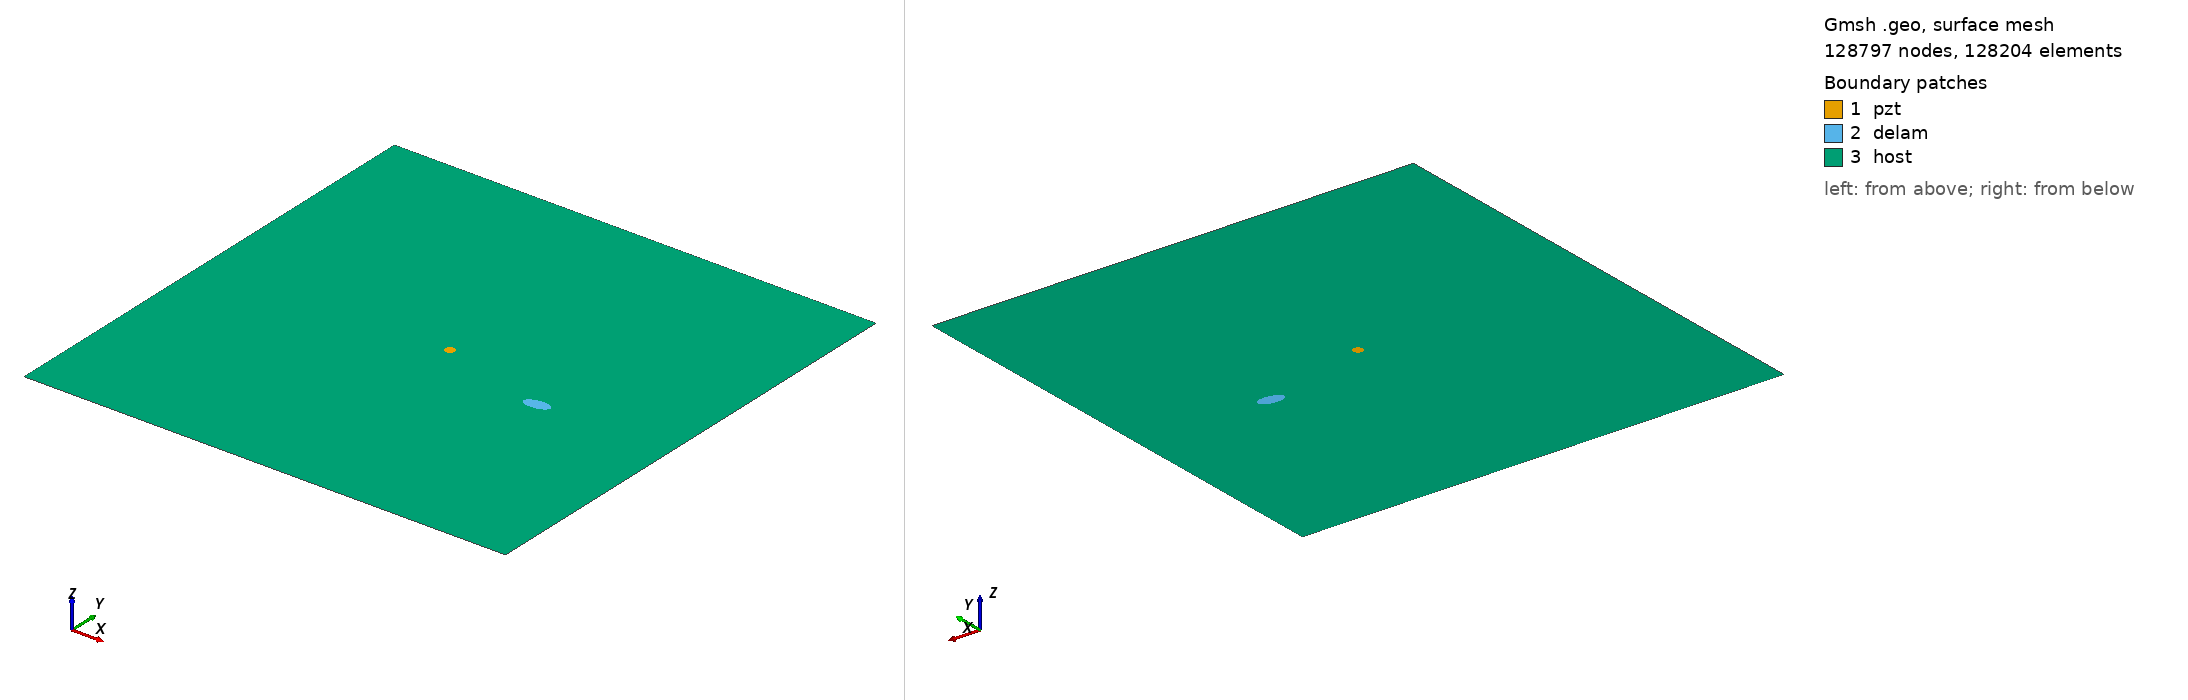

Gmsh geometry script, surface-meshed: 128797 nodes, 128204 surface elements. Boundary patches (legend numbers): 1 pzt, 2 delam, 3 host. Left view from above one corner, right view from below the opposite corner. Legend entries are the model's physical surfaces. The drawing asked Gmsh for element sizes between 1% and 20% of the model's largest extent; the script's own settings can give other sizes.

=== m2_rand_single_delam_213.geo (drawn) ===
SetFactory("OpenCASCADE");
L=0.500000; 
W=0.500000; 
a=0.013240; 
b=0.006373; 
x=0.363596; 
y=0.219838; 
alpha=0.036114 *Pi; 
r=0.005000; 
xpzt=0.250000; 
ypzt=0.250000; 
//+
Point(1) = {0, 0, 0, 1.0};
//+
Point(2) = {L, 0, 0, 1.0};
//+
Point(3) = {L, W, 0, 1.0};
//+
Point(4) = {0, W, 0, 1.0};
//+
Line(1) = {1, 2};
//+
Line(2) = {2, 3};
//+
Line(3) = {3, 4};
//+
Line(4) = {4, 1};
//+
Circle(5) = {xpzt, ypzt, -0, r, 0, 2*Pi};
//+
Ellipse(6) = {x, y, -0, a, b, 0, 2*Pi};
//+
Rotate {{0, 0, 1}, {x, y, 0}, alpha} {
  Curve{6}; 
}
//+
Curve Loop(1) = {4, 1, 2, 3};
//+
Curve Loop(2) = {6};
//+
Curve Loop(3) = {5};
//+
Curve Loop(4) = {6};
//+
Curve Loop(5) = {5};
//+
Plane Surface(1) = {5};
//+
Plane Surface(2) = {4};
//+
Plane Surface(3) = {1, 2, 3};
//+
Point(9) = {xpzt, ypzt, 0, 1.0};
//+
Point{9} In Surface {1};// mesh node at centre of pzt
//+
Physical Surface("pzt") = {1};
//+
Physical Surface("delam") = {2};
//+
Physical Surface("host") = {3};

Mesh.Algorithm = 6; // Frontal
Mesh.CharacteristicLengthFactor = 0.034000;
Mesh.CharacteristicLengthMin = 0.001000;
Mesh.CharacteristicLengthMax = 0.200000;
Mesh.RecombineAll = 1; // Apply recombination algorithm
Mesh.SubdivisionAlgorithm = 1; // 1: all quadrangles
Mesh.Smoothing = 1;
